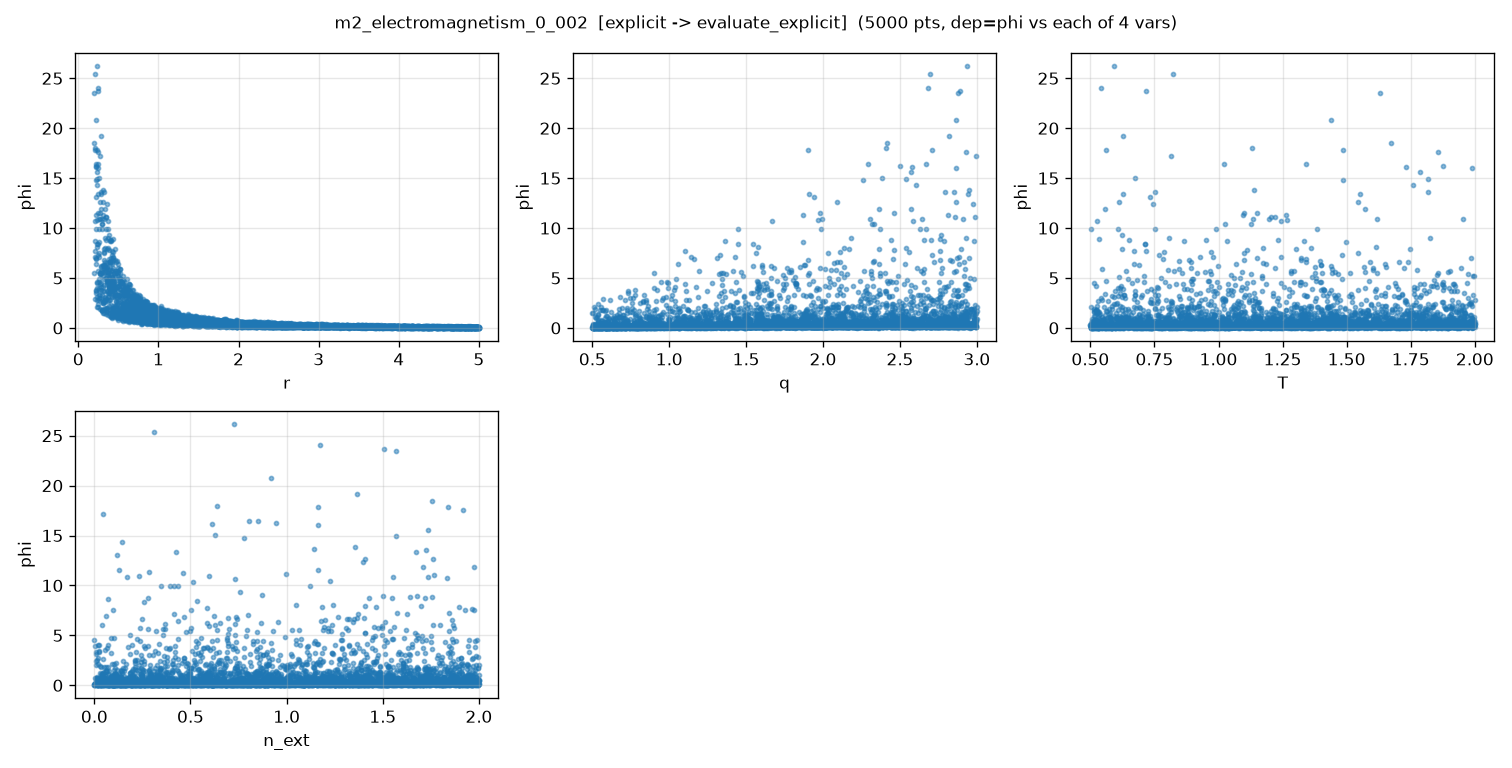

The table this chart was drawn from, first rows:
r, q, T, n_ext, phi, phi_noisy
2.656743798561232328e+00, 6.040748865737833873e-01, 1.358188838657216291e+00, 1.744575360057854407e+00, 9.048323322401402580e-02, 9.739491706530974124e-02
4.762225742364489811e+00, 2.333386337810136268e+00, 5.469523095813136893e-01, 9.705786008908070528e-01, 6.132721629831072718e-02, 7.775957916833389771e-02
8.919661410542418789e-01, 7.246707794899029942e-01, 7.179433417229869052e-01, 1.550594462243574556e+00, 5.295860251041335509e-01, 5.361947666278013003e-01
4.753517346258770537e+00, 7.721545793516494394e-01, 1.736555680015715364e+00, 9.917632611417754873e-01, 3.606896867996370326e-02, 1.000582404787648400e-02
1.696790969650330050e+00, 2.092923648765605105e+00, 1.007114938965170348e+00, 8.301377958201494600e-02, 5.558449966696161759e-01, 5.739521140030785507e-01
2.231966955068363401e+00, 2.614956128073619546e+00, 1.527309038797414864e+00, 1.861875186003381977e+00, 5.579309439898574308e-01, 5.668584354371376532e-01
4.172972450338120254e+00, 1.144670418402553125e+00, 1.006035129640317161e+00, 1.506763451708708734e+00, 6.656616213461721832e-02, 5.582709742741151504e-02
2.164155854571974125e+00, 1.765477757691437555e+00, 6.132867215934285632e-01, 6.618204599294070789e-01, 3.155423179304170378e-01, 3.271646800143441225e-01
2.838049700830685751e+00, 2.416682628742332639e+00, 7.491434420702939301e-01, 1.869226617466856810e+00, 2.937400905067502066e-01, 3.010315384304717012e-01
3.322837435667281847e-01, 9.625772131480776483e-01, 5.404712325907474746e-01, 8.794245364265984577e-01, 3.043562737770766802e+00, 3.049445387703877408e+00
3.816862921639071704e+00, 1.530736264306507444e+00, 1.077135769029475831e+00, 2.025354797858276434e-01, 8.360876648015351520e-02, 8.417721130646944883e-02
2.783087903452535539e+00, 1.982271822239386694e+00, 7.942146853316855992e-01, 1.116395774374043803e-01, 2.091229033451330876e-01, 2.200571630773820175e-01
1.782712239195642256e+00, 2.468487242187890729e+00, 1.680293096460911295e+00, 6.632546774359295849e-01, 6.597430771223757873e-01, 6.450139953823424976e-01
3.984457776456340916e+00, 1.933577309405764888e+00, 5.801624461226271290e-01, 7.497028338704814221e-01, 8.549929888510046649e-02, 8.224109992523941093e-02
1.655335180599895928e+00, 8.652861641606358623e-01, 1.572627552483572000e+00, 9.778589149162704164e-01, 2.636895771367602781e-01, 2.540471908831606895e-01
2.376789869507127229e+00, 2.576170373422085547e+00, 1.507141954719446009e+00, 1.433505533526793219e-01, 4.008666976857009900e-01, 4.128436219383935235e-01
8.434001467863907475e-01, 2.527753864337087375e+00, 1.237217508217110185e+00, 1.387398107130760616e+00, 2.313902150372100230e+00, 2.314696592521733542e+00
2.134942334946220210e+00, 2.307312837023697050e+00, 1.208074791221289024e+00, 1.057761428319754060e+00, 4.566733312736446226e-01, 4.508241962543428349e-01
1.176585155245518211e+00, 2.332493495542154793e+00, 7.715815104259993173e-01, 1.325762788889820465e+00, 1.184330782849441821e+00, 1.168692613602305030e+00
1.459104034120877635e+00, 1.639391257089508169e+00, 9.939161489832305518e-01, 2.844487318623221128e-01, 5.466685695377376808e-01, 5.415247247253602847e-01
3.801750428624252276e+00, 2.125591487099792953e+00, 1.666063206662592222e+00, 8.409741923398261765e-01, 1.530322644400303189e-01, 1.531951080503971829e-01
1.545962038332991506e+00, 2.996833924795828885e+00, 7.902011606950258837e-01, 6.564168957645211133e-01, 9.380257105389633310e-01, 9.325136524329759036e-01
2.528916677271848545e+00, 2.937170291172022107e+00, 1.436558229516464946e+00, 1.132602792306885542e+00, 4.542589635048940311e-01, 4.801402397928581922e-01
4.907538559045945270e+00, 9.661210089604930218e-01, 1.620203483266775768e+00, 1.658456462030446277e+00, 4.677877186703585655e-02, 6.691325817315174618e-02
4.815954529586176314e+00, 2.093526465721502916e+00, 1.895147355166233893e+00, 5.380549114528145882e-01, 8.768332586800145489e-02, 3.346007628868208350e-02
3.678991715712961685e+00, 2.668842797523910182e+00, 5.728002184742823077e-01, 4.018283603320766950e-01, 1.268668866285748431e-01, 8.908662170922138079e-02
2.797888906627684413e+00, 6.503284065133003722e-01, 1.310074528546848693e+00, 8.430830751265834255e-01, 7.960707707493713814e-02, 7.611163523383389362e-02
1.529077779417779892e+00, 1.937350598661567336e+00, 6.429986924672538295e-01, 8.066514315595851858e-01, 6.091611081776393544e-01, 6.007172999461123375e-01
9.711296421206090379e-01, 7.887301725796111995e-01, 1.829773490359130284e+00, 1.926343841949697433e+00, 5.949544651908915682e-01, 5.992273251408637424e-01
4.855641983437436693e+00, 9.589136393822468296e-01, 1.929998785220780944e+00, 4.317792035610268364e-01, 3.841491947090995562e-02, 4.276135809136123039e-02
2.677129210629817901e+00, 1.397990626456074192e+00, 5.838356651859464286e-01, 3.906758312071469952e-01, 1.589842670460623331e-01, 2.013410421470833156e-01
7.561549398596976168e-01, 1.891673047479808023e+00, 6.488356719068300027e-01, 3.454665703865293924e-01, 1.699177279204636015e+00, 1.676936863950790446e+00
3.192750826580001977e+00, 1.853654072908987205e+00, 1.186488656588434942e+00, 1.937660674555608642e+00, 2.001552480100727560e-01, 1.926031478675327979e-01
3.928078948843030105e+00, 1.759963961921112929e+00, 1.662397818478354328e+00, 1.704472963851327627e+00, 1.359374640094737352e-01, 1.767928961593203396e-01
3.142415845054594481e+00, 2.893150782546805022e+00, 1.424042474783123957e+00, 2.386358001119466277e-01, 2.695562571528188345e-01, 2.824903170768557903e-01
4.603028982996332452e+00, 1.773352732359552597e+00, 9.975804507405122701e-01, 1.968046980838913163e+00, 8.929286640602349112e-02, 1.025541338535487235e-01
3.900458079881737317e-01, 2.332740343784245329e+00, 1.395261735928787328e+00, 1.366227108213681207e+00, 6.694409647102238736e+00, 6.684129519668489117e+00
2.737228463648103904e+00, 1.335749426472620405e+00, 1.696943614603105610e+00, 1.577472714287145195e+00, 1.967213619628178090e-01, 1.637598585457047395e-01
2.404812237849938139e+00, 2.360834179686754020e+00, 1.882248091908226506e+00, 1.473317578697422414e+00, 4.410957020831247632e-01, 4.444449969675796086e-01
4.992779799194028700e-01, 2.369726558485003132e+00, 7.074863961734825235e-01, 1.668108673108128492e+00, 5.217342156767723615e+00, 5.219522438524154317e+00
3.278375211868999717e+00, 2.173913434628542696e+00, 1.764530624656492241e+00, 1.379194847130629231e+00, 2.283801756704978425e-01, 2.038331345856063681e-01
4.292637624707152710e+00, 2.385739372496924027e+00, 1.471865504752777332e+00, 8.778290095342464738e-01, 1.300012297529507255e-01, 1.163366965173394801e-01
3.046116886900563259e+00, 1.930891739709546417e+00, 1.304455784884323899e+00, 7.843558169765110222e-01, 2.017048311458195520e-01, 2.002639575512749903e-01
1.448467749138671268e+00, 2.639098938140126194e+00, 1.161165448012292156e+00, 9.728000814290518328e-01, 9.727142781467547072e-01, 9.538192456855391077e-01
4.231431300950761809e+00, 2.581334836866432614e+00, 1.266206765521427302e+00, 1.164753166550183128e+00, 1.467702891697101886e-01, 1.448048898126658435e-01
2.645580231303245267e+00, 7.409744347478065540e-01, 1.188087531846503841e+00, 8.258666676289709851e-01, 9.862824484057522434e-02, 1.005379053899643077e-01
2.652266645439358417e+00, 1.620889468390356747e+00, 1.506036046211077339e+00, 6.035620740982539090e-02, 2.059057976397726253e-01, 2.066175223808823513e-01
3.814544996970453905e+00, 8.016801609971244691e-01, 1.868047110295495861e+00, 3.092814339902600906e-01, 5.345333661676810594e-02, 4.332750345048180796e-02
9.100257717677915359e-01, 2.876347598229267444e+00, 8.553234015960844427e-01, 9.058839413630299653e-01, 2.181189122603386377e+00, 2.193064084039102912e+00
4.134208251772529152e+00, 1.587227990697596791e+00, 5.030965738461525838e-01, 1.593707943296493790e+00, 7.685690926193738948e-02, 9.468024834758395625e-02
3.479777148815634380e+00, 1.050195795251958497e+00, 5.386370706949301645e-01, 7.727664145352224345e-01, 6.663663923661969357e-02, 7.305360532795096562e-02
3.978065319463044869e+00, 2.594071354306420218e+00, 1.867544939490101585e+00, 1.727657456955242088e+00, 2.032766531733553317e-01, 1.869120486255491931e-01
1.119758043296649186e+00, 7.180403989905723705e-01, 1.893249049221742641e+00, 1.834532067430223012e+00, 4.430696203140931932e-01, 4.577026659898020267e-01
4.051347973445744266e+00, 8.852173716147213600e-01, 1.812723501318662001e+00, 1.619767622819263675e-01, 4.946966326008426368e-02, 3.944086289074321544e-02
1.118354845074561288e+00, 2.197074841873842388e+00, 1.373709683616489041e+00, 1.446168635633807709e+00, 1.307743167546841168e+00, 1.325326379912600938e+00
5.914525633448610709e-01, 1.768558307222060755e+00, 1.377817842859274444e+00, 1.906379475912855392e+00, 2.731171793517318758e+00, 2.709736045179770070e+00
4.305089476577936836e+00, 1.168236665678952235e+00, 1.105865413695964028e+00, 5.963422813202619022e-01, 5.380465434936897162e-02, 7.209399841194459591e-02
4.334160781652808048e+00, 1.940699423155447079e+00, 1.006729536381518741e+00, 8.912101847671398680e-01, 9.204648030609632881e-02, 9.164521121378671475e-02
4.407378062799586438e+00, 1.018459184528829109e+00, 1.899834292434559480e+00, 9.221406039560275936e-01, 5.673474486990814913e-02, 3.175976706321984033e-02
2.465166652922193169e+00, 1.273089027243369031e+00, 1.295508088848026151e+00, 8.983215983374452929e-01, 1.953473572769449940e-01, 1.890693678376080267e-01
... 4,940 more rows
